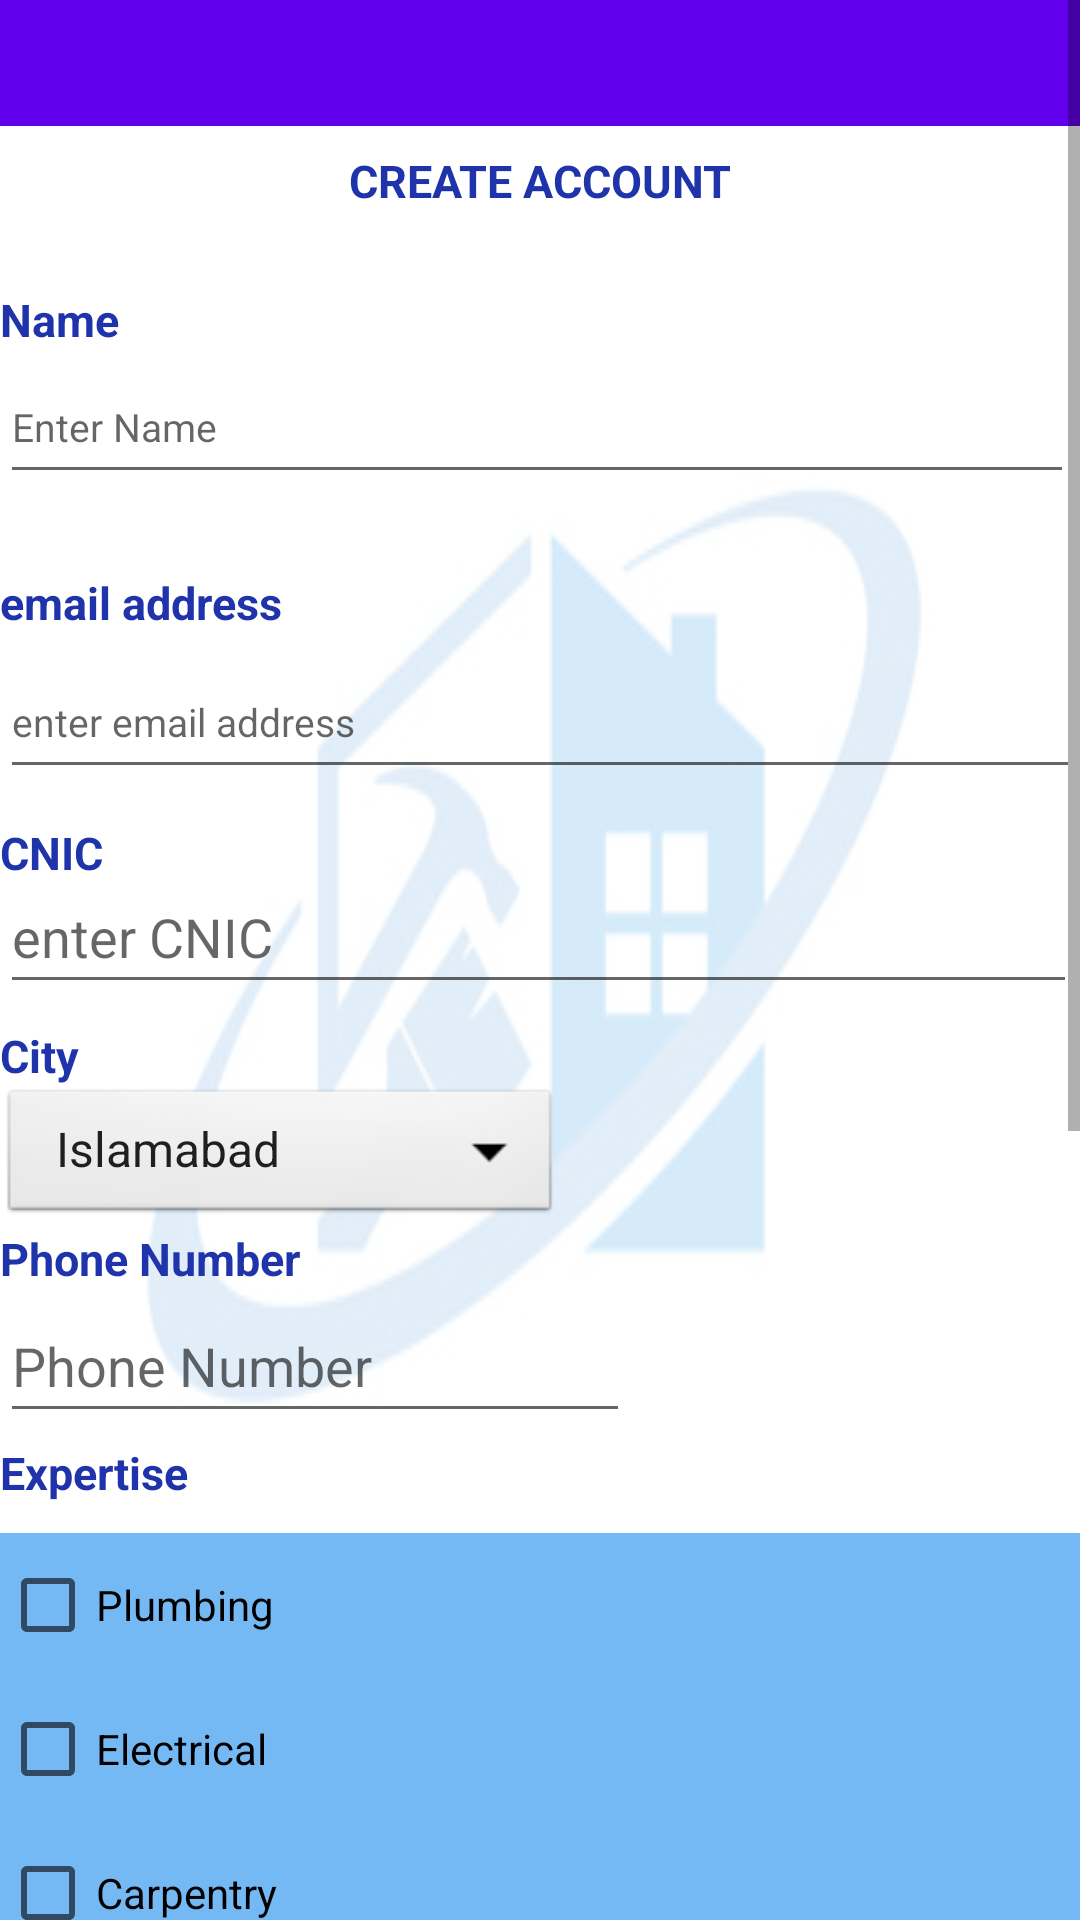

This screen was rendered from an Android layout file. Write that file and the resources it references.
<!-- AndroidManifest.xml: application theme Theme.HomeMaintanenceServiceApp -->
<!-- res/layout/activity_worker_sign_up.xml -->
<?xml version="1.0" encoding="utf-8"?>
<ScrollView xmlns:android="http://schemas.android.com/apk/res/android"
    xmlns:app="http://schemas.android.com/apk/res-auto"
    xmlns:tools="http://schemas.android.com/tools"
    android:layout_width="match_parent"
    android:layout_height="match_parent"
    tools:context=".Worker.workerSignUp"
    android:background="@drawable/fyp2"
    android:backgroundTint="#D1E4F4"
    android:backgroundTintMode="screen">

    <RelativeLayout


        android:layout_width="match_parent"
        android:layout_height="wrap_content">

        <androidx.appcompat.widget.Toolbar
            android:id="@+id/toolbarworker"
            android:layout_width="match_parent"
            android:layout_height="42dp"
            android:background="?attr/colorPrimary"
            android:minHeight="?attr/actionBarSize"
            android:text="@string/signup"
            android:theme="?attr/actionBarTheme"
            android:gravity="center"
            android:title="WORKER SIGN-UP"/>

        <TextView
            android:id="@+id/textView"
            android:layout_width="match_parent"
            android:layout_height="72dp"
            android:layout_below="@id/toolbarworker"
            android:layout_marginTop="-18dp"
            android:gravity="center"
            android:text="@string/create_account"
            android:textColor="#1F33AA"
            android:textSize="15sp"
            android:textStyle="bold" />

        <TextView
            android:id="@+id/textView3"
            android:layout_width="wrap_content"
            android:layout_height="wrap_content"
            android:layout_below="@id/textView"
            android:text="@string/Name"
            android:textColor="#1F33AA"
            android:textSize="15sp"
            android:textStyle="bold"

            />

        <EditText
            android:id="@+id/name"
            android:layout_width="358dp"
            android:layout_height="wrap_content"
            android:layout_below="@id/textView3"
            android:layout_marginTop="0dp"
            android:ems="10"
            android:hint="@string/enter_name"
            android:inputType="textPersonName"
            android:minHeight="48dp"
            android:textSize="13sp" />

        <TextView
            android:id="@+id/textView4"
            android:layout_width="wrap_content"
            android:layout_height="wrap_content"
            android:layout_below="@id/name"
            android:layout_marginTop="26dp"
            android:text="@string/email_address"
            android:textColor="#1F33AA"
            android:textSize="15sp"
            android:textStyle="bold" />

        <EditText
            android:id="@+id/emailaddress"
            android:layout_width="366dp"
            android:layout_height="wrap_content"
            android:layout_below="@id/textView4"
            android:layout_marginTop="4dp"
            android:ems="10"
            android:hint="@string/enter_email_address"
            android:inputType="textEmailAddress"
            android:minHeight="48dp"
            android:textSize="13sp" />

        <TextView
            android:id="@+id/textView5"
            android:layout_width="wrap_content"
            android:layout_height="wrap_content"
            android:layout_below="@id/emailaddress"
            android:layout_marginTop="11dp"
            android:text="@string/cnic"
            android:textColor="#1F33AA"
            android:textSize="15sp"
            android:textStyle="bold" />

        <EditText
            android:id="@+id/cnic"
            android:layout_width="359dp"
            android:layout_height="wrap_content"
            android:layout_below="@id/textView5"
            android:layout_marginTop="-8dp"
            android:ems="10"
            android:hint="@string/enter_cnic"
            android:minHeight="48dp" />

        <TextView
            android:id="@+id/textView6"
            android:layout_width="wrap_content"
            android:layout_height="wrap_content"
            android:layout_below="@id/cnic"
            android:layout_marginTop="7dp"
            android:text="@string/city"
            android:textColor="#1F33AA"
            android:textSize="15sp"
            android:textStyle="bold" />

        

        <Spinner
            android:id="@+id/spinnercity"
            android:layout_width="187dp"
            android:layout_height="48dp"
            android:layout_marginTop="-1dp"
            android:layout_below="@id/textView6"
            android:background="@android:drawable/btn_dropdown"
            android:entries="@array/Cities" />

        <TextView
            android:id="@+id/textView11"
            android:layout_width="wrap_content"
            android:layout_height="wrap_content"
            android:layout_below="@id/spinnercity"
            android:text="@string/phone_number"
            android:textColor="#1F33AA"
            android:textSize="15sp"
            android:textStyle="bold" />

        <EditText
            android:id="@+id/PhoneNumber"
            android:layout_width="wrap_content"
            android:layout_height="wrap_content"
            android:layout_below="@id/textView11"
            android:ems="10"
            android:hint="@string/phone_number"
            android:inputType="phone"
            android:minHeight="48dp"
            tools:ignore="DuplicateSpeakableTextCheck" />

        <TextView
            android:id="@+id/textView25"
            android:layout_width="wrap_content"
            android:layout_height="wrap_content"
            android:layout_below="@id/PhoneNumber"
            android:layout_marginTop="3dp"
            android:text="@string/expertise"
            android:textColor="#1F33AA"
            android:textSize="15sp"
            android:textStyle="bold" />

        <LinearLayout
            android:id="@+id/linearLayout"
            android:layout_width="fill_parent"
            android:layout_height="wrap_content"
            android:layout_below="@id/textView25"
            android:layout_marginTop="10dp"
            android:background="#75B9F4"
            android:orientation="vertical">


            <CheckBox
                android:id="@+id/Plumbing"
                android:layout_width="211dp"
                android:layout_height="48dp"
                android:text="@string/plumbing" />

            <CheckBox
                android:id="@+id/Electrical"
                android:layout_width="wrap_content"
                android:layout_height="wrap_content"
                android:text="@string/electrical" />

            <CheckBox
                android:id="@+id/Carpentry"
                android:layout_width="wrap_content"
                android:layout_height="wrap_content"
                android:text="@string/carpentry" />

            <CheckBox
                android:id="@+id/Paint"
                android:layout_width="wrap_content"
                android:layout_height="wrap_content"
                android:text="@string/paint" />
        </LinearLayout>

        <TextView
            android:id="@+id/textView9"
            android:layout_width="wrap_content"
            android:layout_height="wrap_content"
            android:layout_below="@id/linearLayout"
            android:text="@string/work_experience"
            android:textColor="#1F33AA"
            android:textSize="15sp"
            android:textStyle="bold" />

        <EditText
            android:id="@+id/Experience"
            android:layout_width="wrap_content"
            android:layout_height="wrap_content"
            android:layout_below="@id/textView9"
            android:ems="10"
            android:hint="@string/experience"
            android:inputType="textPersonName"
            android:minHeight="48dp" />

        <TextView
            android:id="@+id/textView12"
            android:layout_width="wrap_content"
            android:layout_height="wrap_content"
            android:layout_below="@id/Experience"
            android:text="@string/shop_address_optional"
            android:textColor="#1F33AA"
            android:textSize="15sp"
            android:textStyle="bold" />

        <EditText
            android:id="@+id/Address"
            android:layout_width="wrap_content"
            android:layout_height="wrap_content"
            android:layout_below="@id/textView12"
            android:ems="10"
            android:hint="@string/address"
            android:inputType="textPersonName"
            android:minHeight="48dp" />

        <TextView
            android:id="@+id/textView13"
            android:layout_width="wrap_content"
            android:layout_height="wrap_content"
            android:layout_below="@id/Address"
            android:text="@string/password"
            android:textColor="#1F33AA"
            android:textSize="15sp"
            android:textStyle="bold" />

        <EditText
            android:id="@+id/pass"
            android:layout_width="wrap_content"
            android:layout_height="wrap_content"
            android:layout_below="@id/textView13"
            android:ems="10"
            android:hint="@string/enter_password"
            android:inputType="textPassword"
            android:minHeight="48dp" />

        <TextView
            android:id="@+id/textView14"
            android:layout_width="wrap_content"
            android:layout_height="wrap_content"
            android:layout_below="@id/pass"
            android:text="@string/re_type_password"
            android:textColor="#1F33AA"
            android:textSize="15sp"
            android:textStyle="bold" />

        <EditText
            android:id="@+id/retypepass"
            android:layout_width="wrap_content"
            android:layout_height="wrap_content"
            android:layout_below="@id/textView14"
            android:ems="10"
            android:hint="@string/re_type"
            android:inputType="textPersonName"
            android:minHeight="48dp" />

        <Button
            android:id="@+id/Signup"
            android:layout_width="wrap_content"
            android:layout_height="wrap_content"
            android:layout_below="@id/Addphoto"
            android:layout_marginTop="-4dp"
            android:backgroundTint="?attr/colorPrimary"
            android:text="@string/signup"
            android:textColor="@color/white" />


        <ImageView
            android:id="@+id/Addphoto"
            android:layout_width="149dp"
            android:layout_height="68dp"
            android:layout_below="@id/retypepass"
            android:layout_marginTop="-3dp"
            android:src="@drawable/addphoto" />
    </RelativeLayout>
    </ScrollView>
<!-- resources referenced by this layout -->
<resources>
  <string-array name="Cities">
          <item>Islamabad</item>
          <item>Rawalpindi</item>
          <item>Karachi</item>
          <item>Peshawar</item>
          <item>Lahore</item>
      </string-array>
  <!-- drawable addphoto (drawable) -->
  <vector android:alpha="0.81" android:height="24dp"
      android:tint="#000000" android:viewportHeight="24"
      android:viewportWidth="24" android:width="24dp" xmlns:android="http://schemas.android.com/apk/res/android">
      <path android:fillColor="@android:color/white" android:pathData="M3,4V1h2v3h3v2H5v3H3V6H0V4H3zM6,10V7h3V4h7l1.83,2H21c1.1,0 2,0.9 2,2v12c0,1.1 -0.9,2 -2,2H5c-1.1,0 -2,-0.9 -2,-2V10H6zM13,19c2.76,0 5,-2.24 5,-5s-2.24,-5 -5,-5s-5,2.24 -5,5S10.24,19 13,19zM9.8,14c0,1.77 1.43,3.2 3.2,3.2s3.2,-1.43 3.2,-3.2s-1.43,-3.2 -3.2,-3.2S9.8,12.23 9.8,14z"/>
  </vector>
  <!-- drawable fyp2: jpg bitmap (drawable, 14530 bytes) -->
  <string name="Name">Name</string>
  <string name="address">Address</string>
  <string name="carpentry">Carpentry</string>
  <string name="city">City</string>
  <string name="cnic">CNIC</string>
  <string name="create_account">CREATE ACCOUNT</string>
  <string name="electrical">Electrical</string>
  <string name="email_address">email address</string>
  <string name="enter_cnic">enter CNIC</string>
  <string name="enter_email_address">enter email address</string>
  <string name="enter_name">Enter Name</string>
  <string name="enter_password">Enter Password</string>
  <string name="experience">Experience</string>
  <string name="expertise">Expertise</string>
  <string name="paint">Paint</string>
  <string name="password">Password</string>
  <string name="phone_number">Phone Number</string>
  <string name="plumbing">Plumbing</string>
  <string name="re_type">Re-type</string>
  <string name="re_type_password">Re-Type Password</string>
  <string name="shop_address_optional">Shop Address(Optional)</string>
  <string name="signup">SignUp</string>
  <string name="work_experience">Work Experience</string>
  <style name="Theme.HomeMaintanenceServiceApp" parent="Theme.MaterialComponents.DayNight.DarkActionBar">
          
          <item name="colorPrimary">@color/purple_500</item>
          <item name="colorPrimaryVariant">@color/purple_700</item>
          <item name="colorOnPrimary">@color/white</item>
          
          <item name="colorSecondary">@color/teal_200</item>
          <item name="colorSecondaryVariant">@color/teal_700</item>
          <item name="colorOnSecondary">@color/black</item>
          
          <item name="android:statusBarColor" tools:targetApi="l">?attr/colorPrimaryVariant</item>
          
      </style>
  <!-- not gathered from this repository: default colours our renderer supplied (Android Studio template values) -->
  <color name="purple_500">#FF6200EE</color>
  <color name="purple_700">#FF3700B3</color>
  <color name="teal_200">#FF03DAC5</color>
  <color name="teal_700">#FF018786</color>
  <color name="black">#FF000000</color>
  <color name="white">#FFFFFFFF</color>
</resources>
